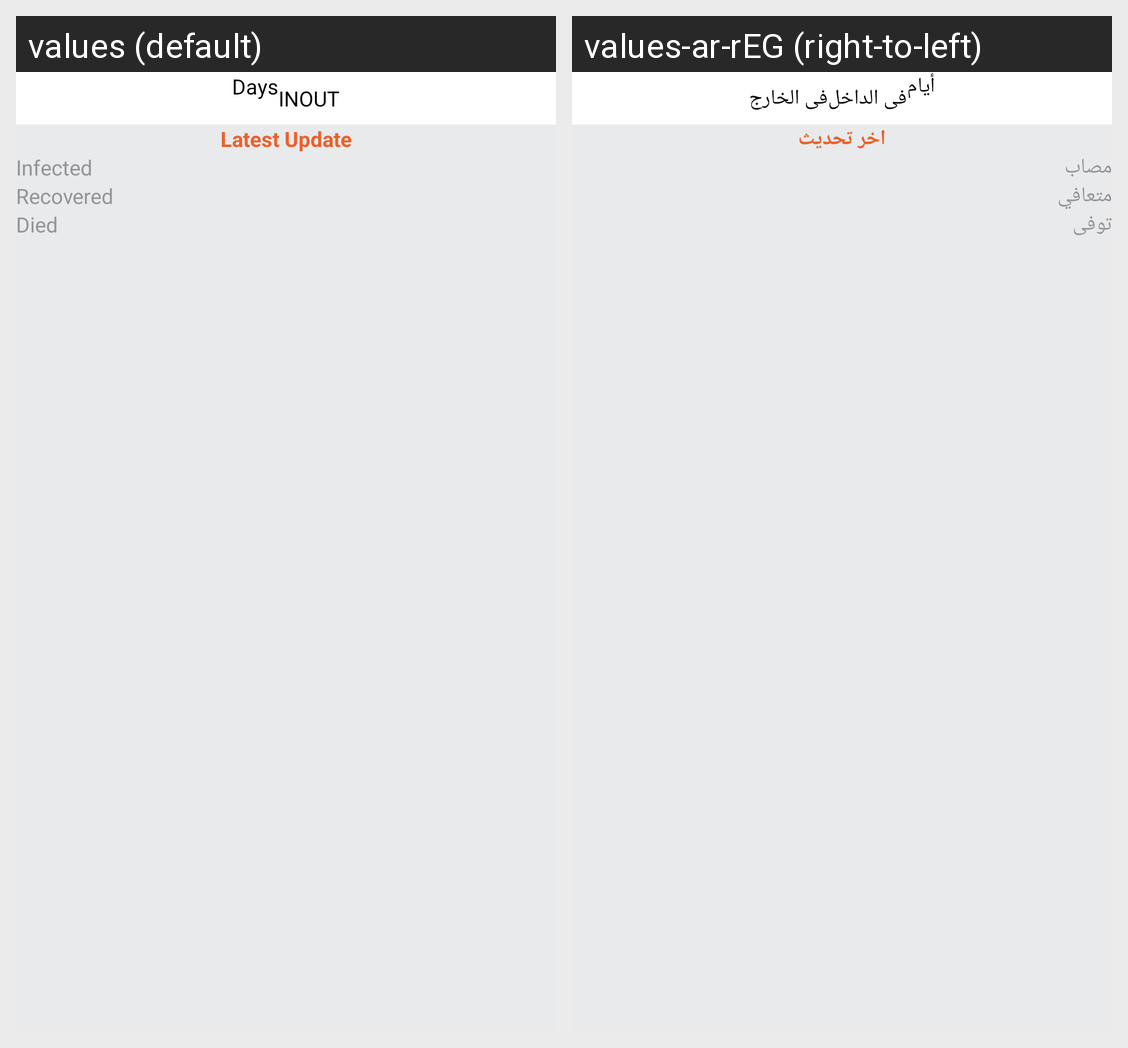

Here is an Android app screen in its default locale and in the app's own translations. Write out the translated-string differences for the strings that appear on this screen.
Android screen res/layout/activity_stay_at_home_statistics.xml rendered under 2 locales, left to right: values (default), values-ar-rEG (right-to-left). Device: Nexus 5 (rendered at 1080×1920; each locale shown at half size, 540×960, under a caption strip naming it); theme AppTheme.
Strings drawn on this screen, with the default value and each locale's value (text and hints the layout hard-codes, and strings that could not be matched under every locale, appear in the picture but are not listed):

days
  values: Days
  values-ar-rEG: أيام

in
  values: IN
  values-ar-rEG: فى الداخل

out
  values: OUT
  values-ar-rEG: فى الخارج

latest_update
  values: Latest Update
  values-ar-rEG: اخر تحديث

infected
  values: Infected
  values-ar-rEG: مصاب

recovered
  values: Recovered
  values-ar-rEG: متعافي

died
  values: Died
  values-ar-rEG: توفى
